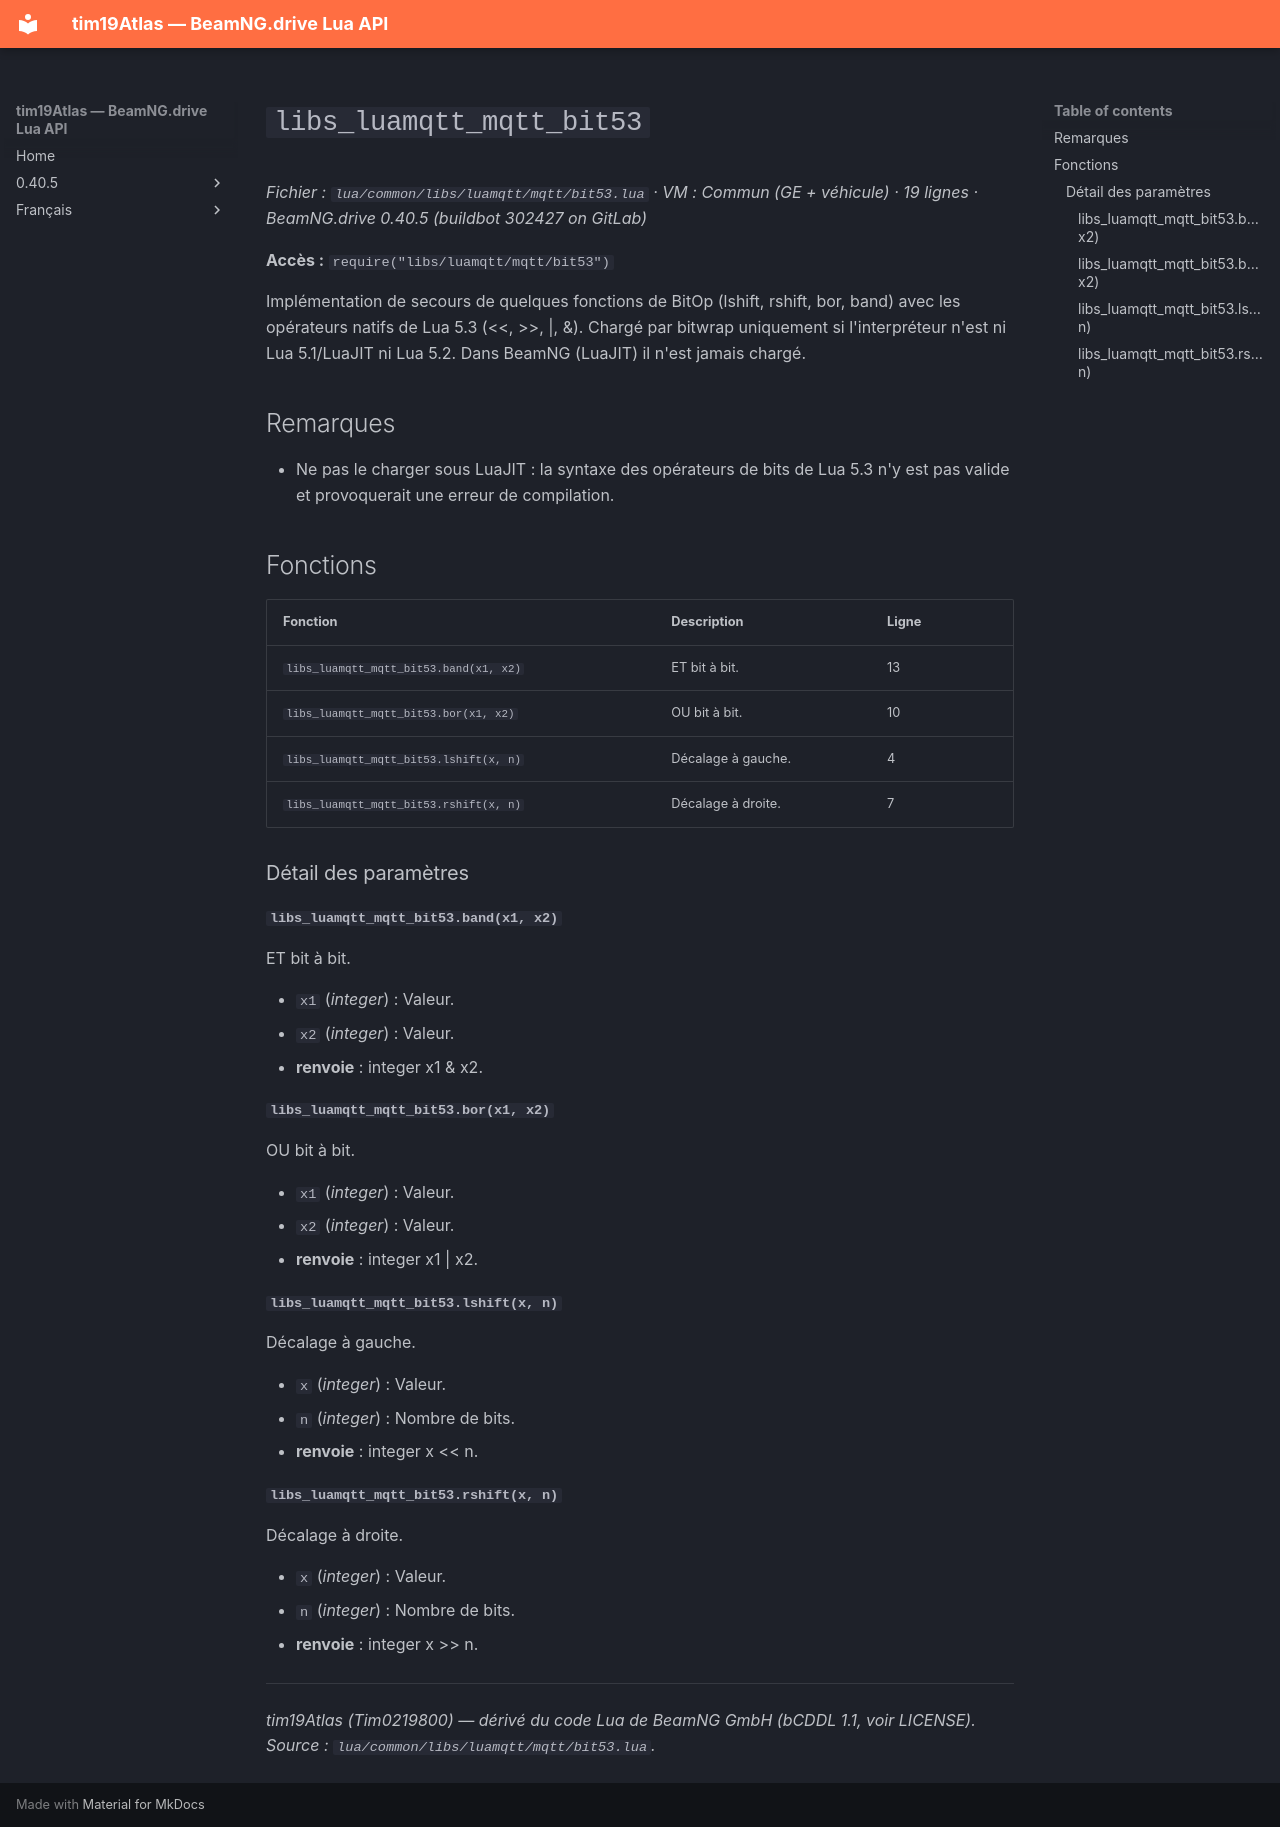

repository: Tim0219800/beamng-lua-atlas · page: fr/0.40.5/common/libs/luamqtt/mqtt/bit53.html · generator: mkdocs

# `libs_luamqtt_mqtt_bit53`

*Fichier : `lua/common/libs/luamqtt/mqtt/bit53.lua` · VM : Commun (GE + véhicule) · 19 lignes · BeamNG.drive 0.40.5 (buildbot 302427 on GitLab)*

**Accès :** `require("libs/luamqtt/mqtt/bit53")`

Implémentation de secours de quelques fonctions de BitOp (lshift, rshift, bor, band) avec les opérateurs natifs de Lua 5.3 (<<, >>, |, &). Chargé par bitwrap uniquement si l'interpréteur n'est ni Lua 5.1/LuaJIT ni Lua 5.2. Dans BeamNG (LuaJIT) il n'est jamais chargé.

## Remarques

- Ne pas le charger sous LuaJIT : la syntaxe des opérateurs de bits de Lua 5.3 n'y est pas valide et provoquerait une erreur de compilation.

## Fonctions

| Fonction | Description | Ligne |
|---|---|---|
| `libs_luamqtt_mqtt_bit53.band(x1, x2)` | ET bit à bit. | 13 |
| `libs_luamqtt_mqtt_bit53.bor(x1, x2)` | OU bit à bit. | 10 |
| `libs_luamqtt_mqtt_bit53.lshift(x, n)` | Décalage à gauche. | 4 |
| `libs_luamqtt_mqtt_bit53.rshift(x, n)` | Décalage à droite. | 7 |

### Détail des paramètres

#### `libs_luamqtt_mqtt_bit53.band(x1, x2)`

ET bit à bit.

- `x1` (*integer*) : Valeur.
- `x2` (*integer*) : Valeur.
- **renvoie** : integer x1 & x2.

#### `libs_luamqtt_mqtt_bit53.bor(x1, x2)`

OU bit à bit.

- `x1` (*integer*) : Valeur.
- `x2` (*integer*) : Valeur.
- **renvoie** : integer x1 | x2.

#### `libs_luamqtt_mqtt_bit53.lshift(x, n)`

Décalage à gauche.

- `x` (*integer*) : Valeur.
- `n` (*integer*) : Nombre de bits.
- **renvoie** : integer x << n.

#### `libs_luamqtt_mqtt_bit53.rshift(x, n)`

Décalage à droite.

- `x` (*integer*) : Valeur.
- `n` (*integer*) : Nombre de bits.
- **renvoie** : integer x >> n.

---
*tim19Atlas (Tim0219800) — dérivé du code Lua de BeamNG GmbH (bCDDL 1.1, voir LICENSE). Source : `lua/common/libs/luamqtt/mqtt/bit53.lua`.*
